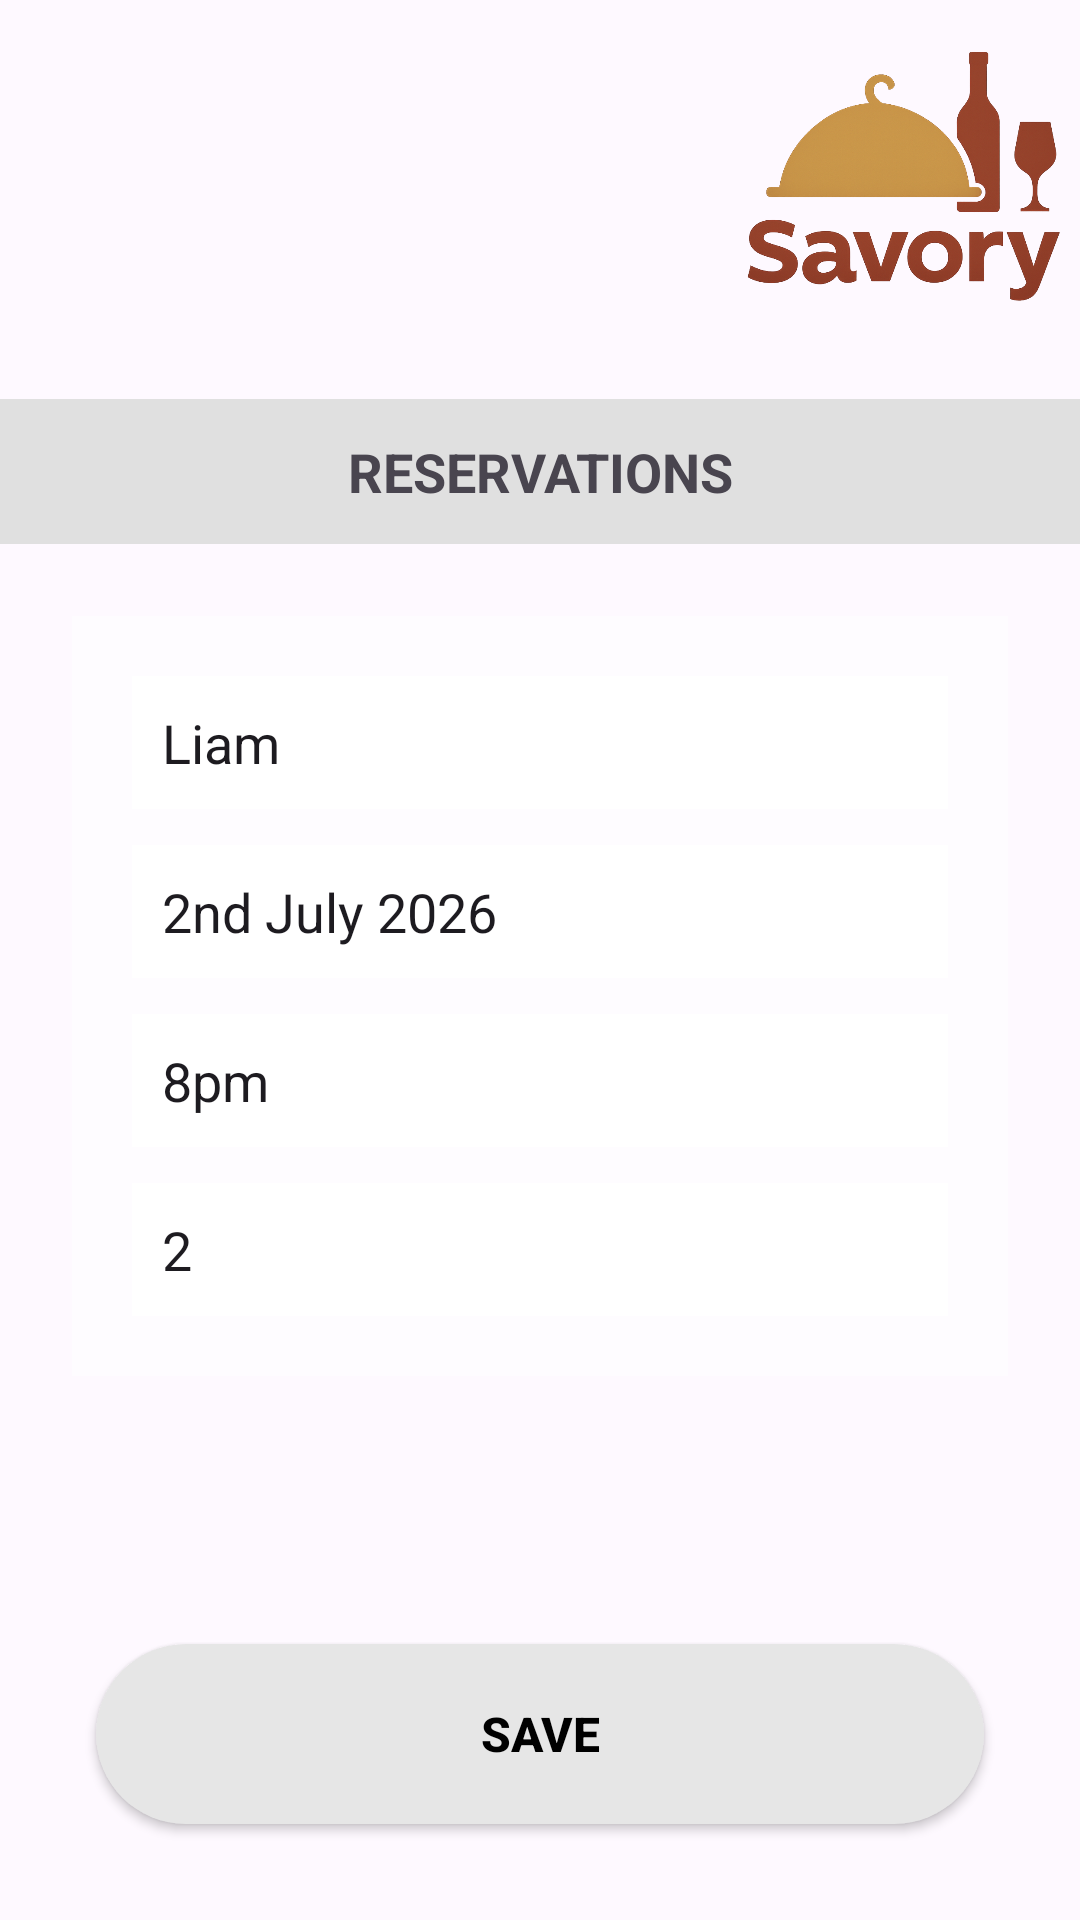

Produce the Android XML layout that renders to this screen, including the resource entries it uses.
<!-- AndroidManifest.xml: application theme Theme.SavoryRestaurant -->
<!-- res/layout/guest_edit_reservation.xml -->
<?xml version="1.0" encoding="utf-8"?>
<androidx.constraintlayout.widget.ConstraintLayout
    xmlns:android="http://schemas.android.com/apk/res/android"
    xmlns:app="http://schemas.android.com/apk/res-auto"
    xmlns:tools="http://schemas.android.com/tools"
    android:layout_width="match_parent"
    android:layout_height="match_parent"
    android:background="@drawable/background">

    
    <View
        android:layout_width="match_parent"
        android:layout_height="match_parent"
        android:background="#33FFFFFF"
        app:layout_constraintTop_toTopOf="parent"
        app:layout_constraintBottom_toBottomOf="parent"/>

    <ImageView
        android:id="@+id/guestmenuIcon"
        android:layout_width="82dp"
        android:layout_height="58dp"
        android:layout_marginStart="16dp"
        android:layout_marginTop="28dp"
        android:contentDescription="Menu"
        android:src="@drawable/menu"
        android:clickable="true"
        android:focusable="true"
        app:layout_constraintStart_toStartOf="parent"
        app:layout_constraintTop_toTopOf="parent" />

    

    

    

    <ImageView
        android:id="@+id/logoImage"
        android:layout_width="110dp"
        android:layout_height="85dp"
        android:layout_marginTop="16dp"
        android:layout_marginEnd="4dp"
        android:contentDescription="Savory Logo"
        android:scaleType="fitCenter"
        android:src="@drawable/savory_logo"
        app:layout_constraintEnd_toEndOf="parent"
        app:layout_constraintTop_toTopOf="parent" />

    <TextView
        android:id="@+id/headerText"
        android:layout_width="0dp"
        android:layout_height="wrap_content"
        android:layout_marginTop="32dp"
        android:background="#E0E0E0"
        android:padding="12dp"
        android:text="RESERVATIONS"
        android:textAlignment="center"
        android:textSize="18sp"
        android:textStyle="bold"
        app:layout_constraintEnd_toEndOf="parent"
        app:layout_constraintHorizontal_bias="0.0"
        app:layout_constraintStart_toStartOf="parent"
        app:layout_constraintTop_toBottomOf="@id/logoImage" />

    

    <LinearLayout
        android:id="@+id/formCard"
        android:layout_width="0dp"
        android:layout_height="wrap_content"
        android:layout_margin="24dp"
        android:layout_marginTop="24dp"
        android:background="#80FFFFFF"
        android:orientation="vertical"
        android:padding="20dp"
        app:layout_constraintEnd_toEndOf="parent"
        app:layout_constraintStart_toStartOf="parent"
        app:layout_constraintTop_toBottomOf="@id/headerText">

        <TextView
            android:text="Name"
            android:textStyle="bold" />

        <EditText
            android:id="@+id/nameInput"
            android:layout_width="match_parent"
            android:layout_height="wrap_content"
            android:background="@android:color/white"
            android:padding="10dp"
            android:text="Liam" />

        <TextView
            android:layout_marginTop="12dp"
            android:text="Date"
            android:textStyle="bold" />

        <EditText
            android:id="@+id/dateInput"
            android:layout_width="match_parent"
            android:layout_height="wrap_content"
            android:background="@android:color/white"
            android:padding="10dp"
            android:text="2nd July 2026" />

        <TextView
            android:layout_marginTop="12dp"
            android:text="Time"
            android:textStyle="bold" />

        <EditText
            android:id="@+id/timeInput"
            android:layout_width="match_parent"
            android:layout_height="wrap_content"
            android:background="@android:color/white"
            android:padding="10dp"
            android:text="8pm" />

        <TextView
            android:layout_marginTop="12dp"
            android:text="Number of Guest"
            android:textStyle="bold" />

        <EditText
            android:id="@+id/guestsInput"
            android:layout_width="match_parent"
            android:layout_height="wrap_content"
            android:background="@android:color/white"
            android:inputType="number"
            android:padding="10dp"
            android:text="2" />

    </LinearLayout>

    <Button
        android:id="@+id/saveButton"
        android:layout_width="0dp"
        android:layout_height="60dp"
        android:text="SAVE"
        android:textStyle="bold"
        android:textSize="16sp"
        android:background="@drawable/roundedbutton"
        android:backgroundTint="@null"
        app:backgroundTint="@null"
        android:textColor="#000000"
        android:layout_margin="32dp"
        app:layout_constraintBottom_toBottomOf="parent"
        app:layout_constraintStart_toStartOf="parent"
        app:layout_constraintEnd_toEndOf="parent"/>

</androidx.constraintlayout.widget.ConstraintLayout>
<!-- resources referenced by this layout -->
<resources>
  <!-- drawable roundedbutton (drawable) -->
  <?xml version="1.0" encoding="utf-8"?>
  <shape xmlns:android="http://schemas.android.com/apk/res/android"
      android:shape="rectangle">
  
  
      <solid android:color="#E6E6E6" />
  
      <corners android:radius="60dp" />
  
  </shape>
  <!-- drawable savory_logo: png bitmap (drawable, 348538 bytes) -->
  <style name="Theme.SavoryRestaurant" parent="Base.Theme.SavoryRestaurant" />
  <style name="Base.Theme.SavoryRestaurant" parent="Theme.Material3.DayNight.NoActionBar">
          
          <item name="materialButtonStyle">@style/NoTintM3Button</item>
      </style>
  <style name="NoTintM3Button" parent="Widget.Material3.Button">
          <item name="backgroundTint">@null</item>
      </style>
</resources>
